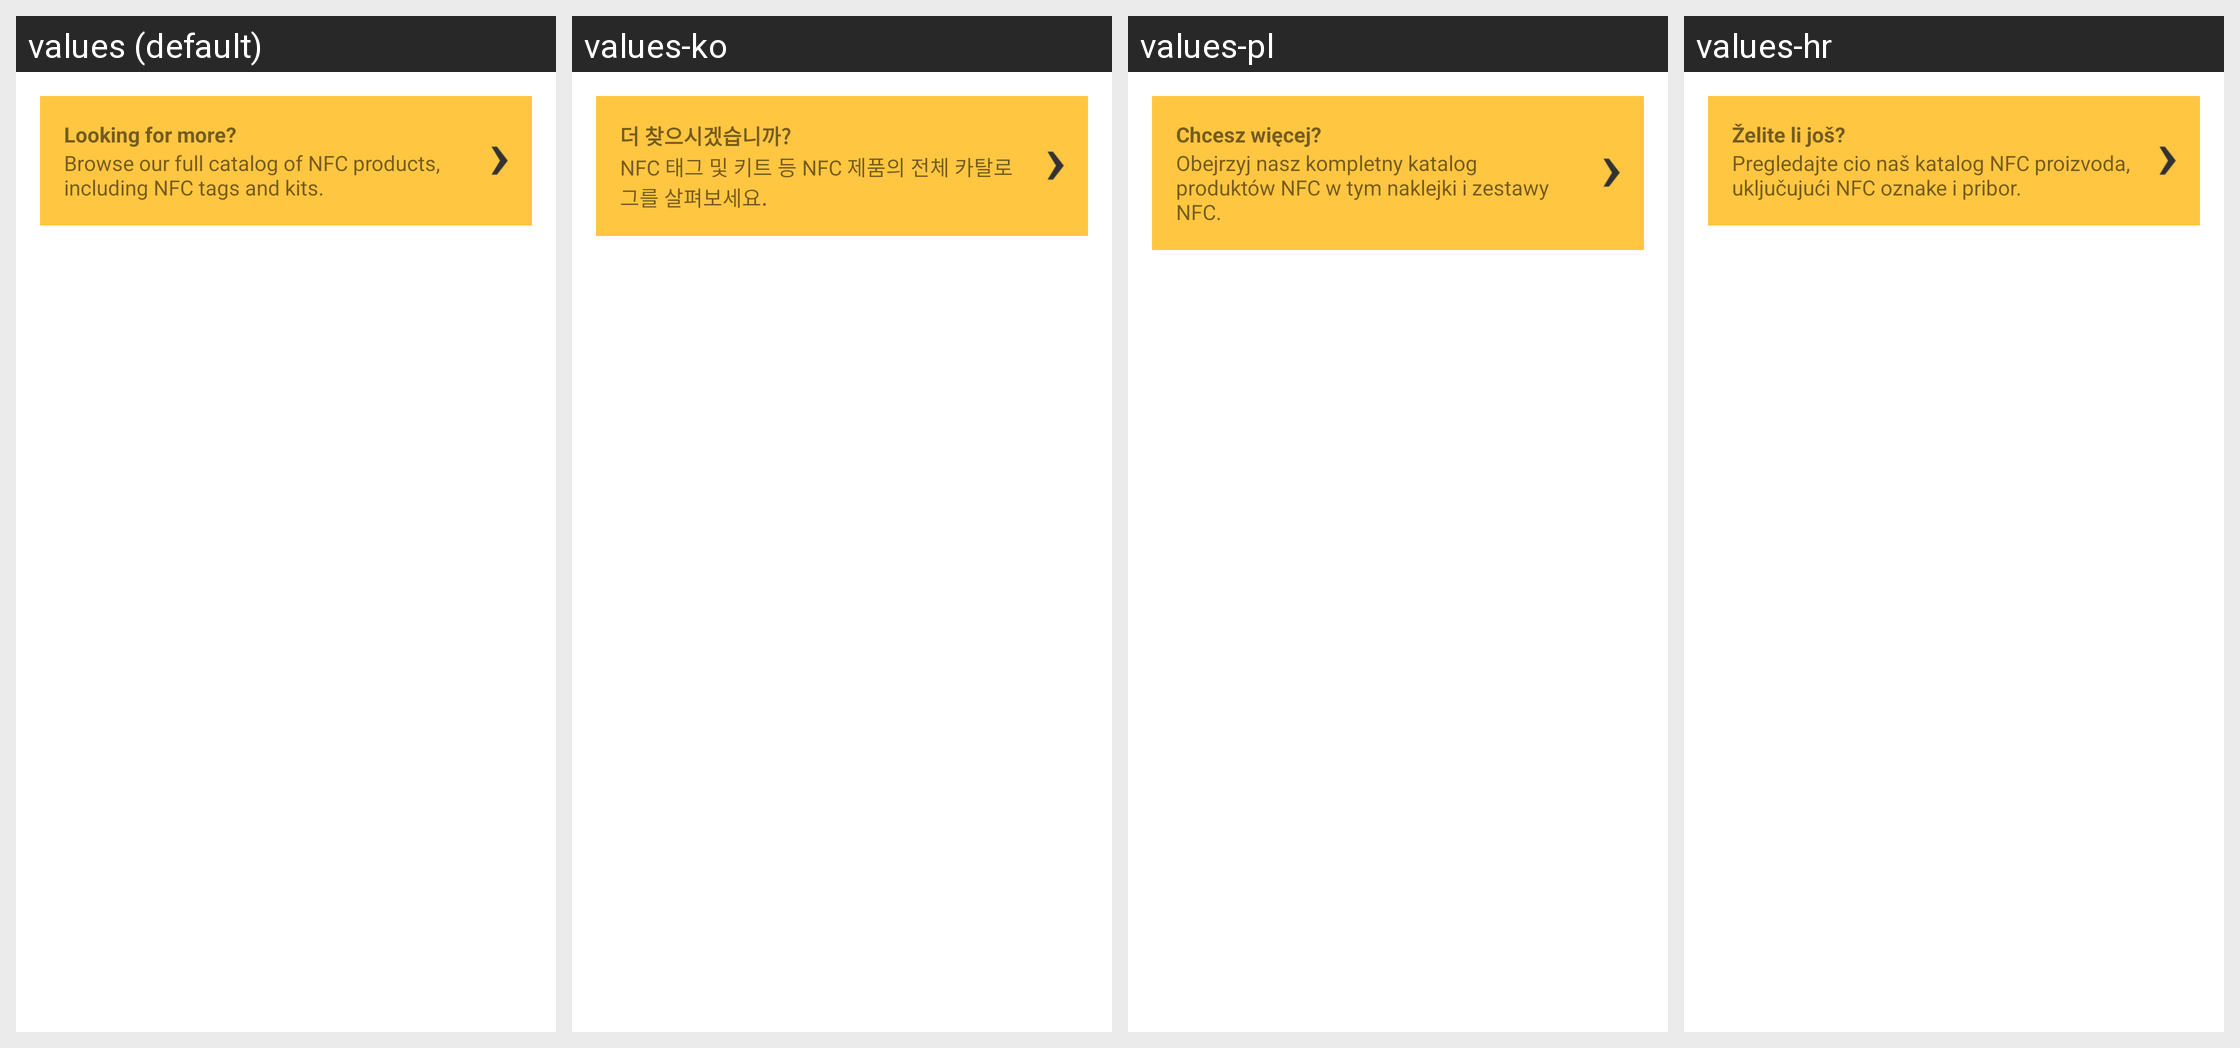

Strings drawn on this Android screen and how each of the app's shown locales translates them:
Android screen res/layout/shop_more.xml rendered under 4 locales, left to right: values (default), values-ko, values-pl, values-hr. Device: Nexus 5 (rendered at 1080×1920; each locale shown at half size, 540×960, under a caption strip naming it); theme Theme.MaterialComponents.DayNight.NoActionBar.
Other locales in the repository, not shown: values-da, values-de, values-el, values-es, values-fr, values-hu, values-it, values-ja, values-nl, values-pt, values-ru, values-zh-rCN, values-zh-rTW.
Strings drawn on this screen, with the default value and each locale's value (text and hints the layout hard-codes, and strings that could not be matched under every locale, appear in the picture but are not listed):

shop_more_title
  values: Looking for more?
  values-ko: 더 찾으시겠습니까?
  values-pl: Chcesz więcej?
  values-hr: Želite li još?

shop_more_description
  values: Browse our full catalog of NFC products, including NFC tags and kits.
  values-ko: NFC 태그 및 키트 등 NFC 제품의 전체 카탈로그를 살펴보세요.
  values-pl: Obejrzyj nasz kompletny katalog produktów NFC w tym naklejki i zestawy NFC.
  values-hr: Pregledajte cio naš katalog NFC proizvoda, uključujući NFC oznake i pribor.
